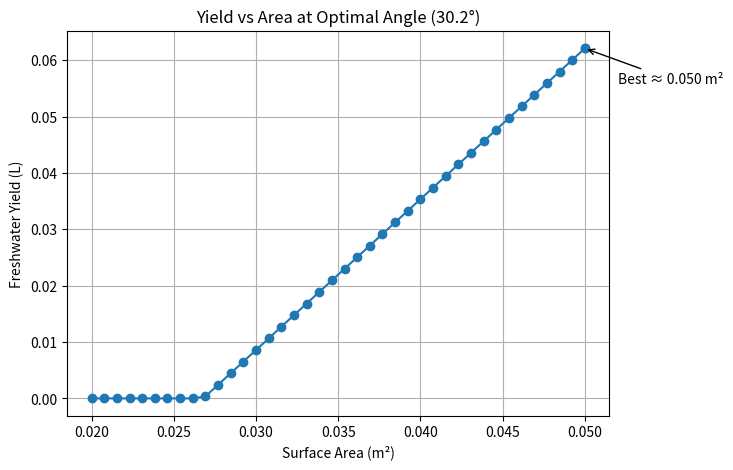

Source code (Python):
import numpy as np
import matplotlib.pyplot as plt


# Constants

L_v = 2.26e6        # latent heat (J/kg)
I = 800             # solar intensity (W/m²)
eta_base = 0.7      # base efficiency
k_loss = 3       # heat loss coefficient

temp_water = 30     # °C
temp_ambient = 25   # °C
time_test = 3       # hours


# Evaporation Function

def evaporation_rate(area, angle, temp_water, temp_ambient, time_hr):
    # Angle efficiency (parabolic)
    eta_angle = eta_base * (1 - 0.002 * (angle - 30)**2)
    eta_angle = max(eta_angle, 0)  # prevent negative efficiency

    Q_in = I * area * eta_angle * time_hr * 3600
    Q_loss = k_loss * (temp_water - temp_ambient) * time_hr * 3600

    net_heat = max(Q_in - Q_loss, 0)
    return net_heat / L_v  # kg ≈ liters


# Dual Optimization
# Area: 0.02–0.05 m²
# Angle: 10–89.9°


area_range = np.linspace(0.02, 0.05, 40)
angle_range = np.linspace(10, 89.9, 80)

max_yield = -1
best_area = None
best_angle = None

for area in area_range:
    for angle in angle_range:
        y = evaporation_rate(area, angle, temp_water, temp_ambient, time_test)

        if y > max_yield:
            max_yield = y
            best_area = area
            best_angle = angle


# Results

print("\n🔍 OPTIMIZATION RESULTS")
print(f"Best Surface Area: {best_area:.4f} m²")
print(f"Best Cover Angle: {best_angle:.2f}°")
print(f"Maximum Yield: {max_yield:.5f} L")


# Plot Area vs Yield

area_yields = [
    evaporation_rate(a, best_angle, temp_water, temp_ambient, time_test)
    for a in area_range
]

plt.figure(figsize=(7,5))
plt.plot(area_range, area_yields, marker='o')
plt.scatter(best_area, max_yield)

plt.xlabel("Surface Area (m²)")
plt.ylabel("Freshwater Yield (L)")
plt.title(f"Yield vs Area at Optimal Angle ({best_angle:.1f}°)")
plt.grid(True)

plt.annotate(
    f"Best ≈ {best_area:.3f} m²",
    (best_area, max_yield),
    xytext=(best_area + 0.002, max_yield * 0.9),
    arrowprops=dict(arrowstyle="->")
)

plt.show()
